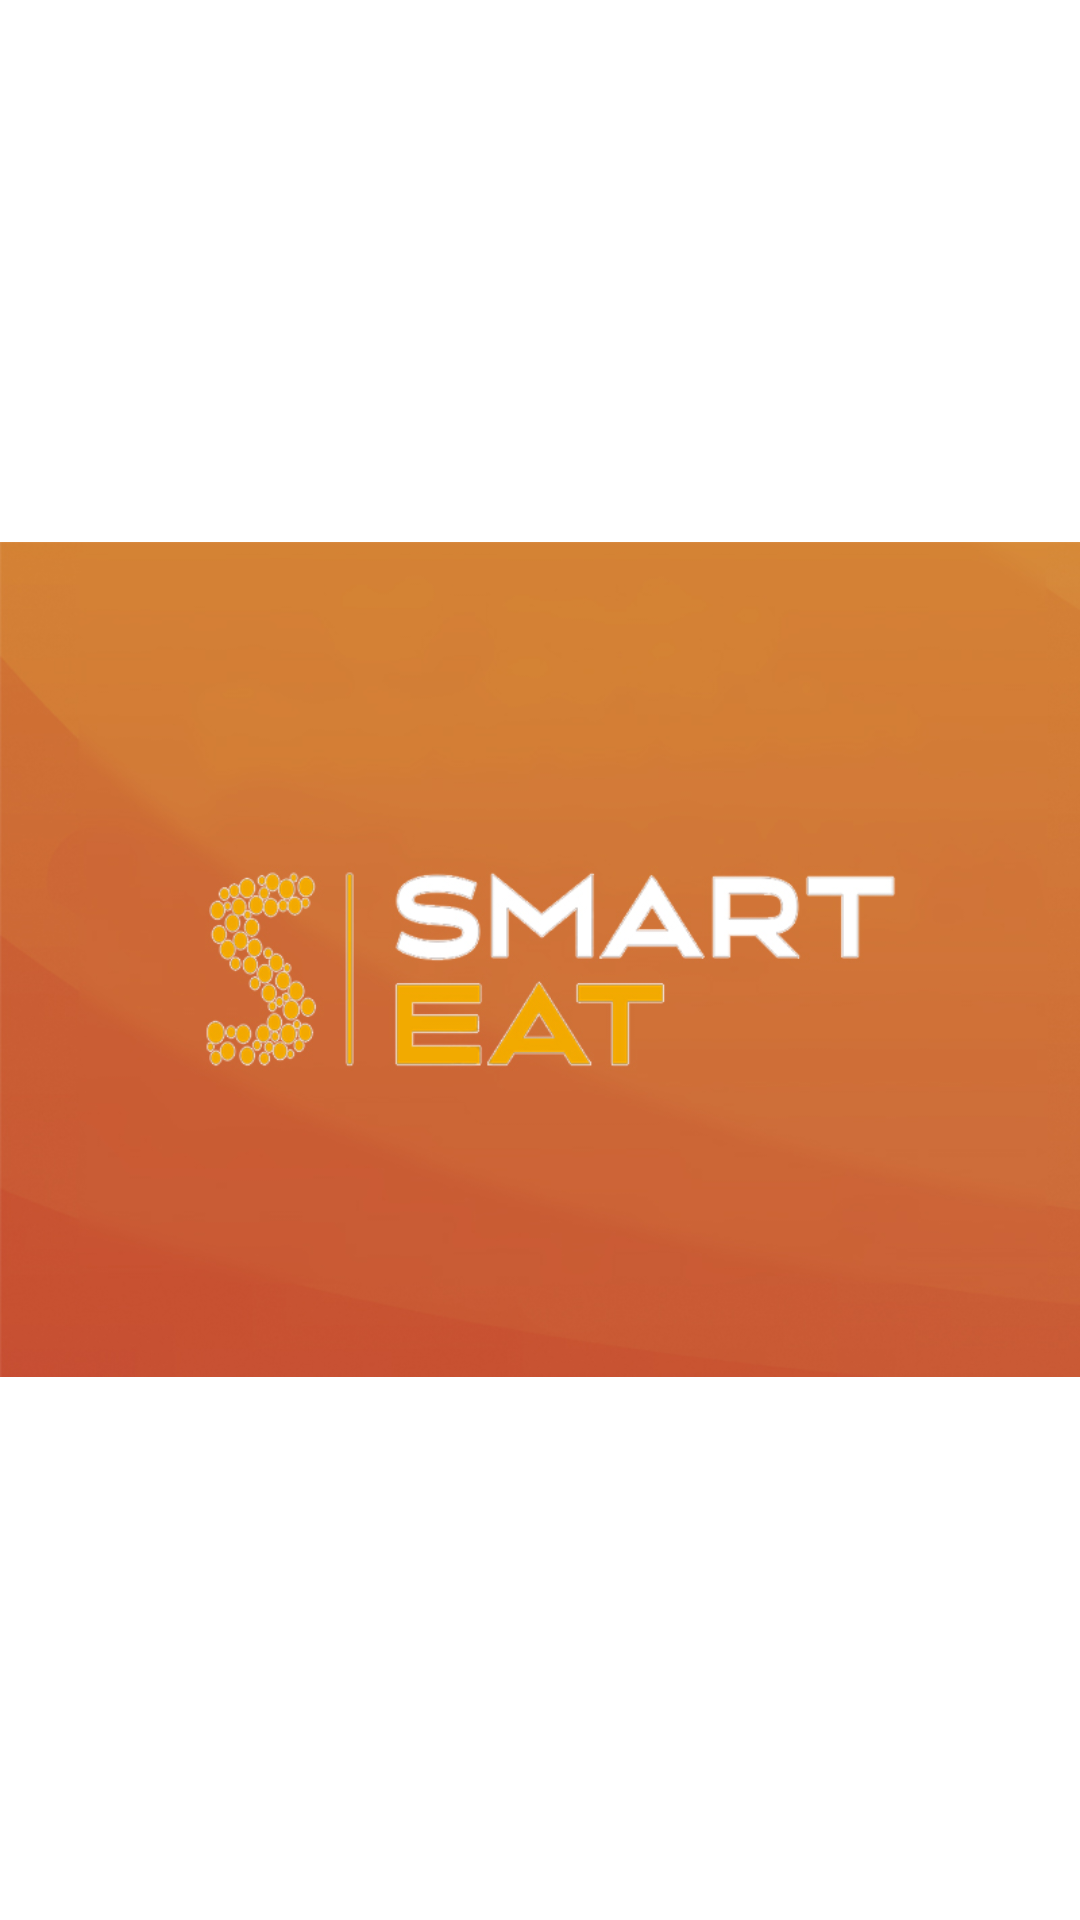

Layout XML and referenced resources for this Android screen:
<!-- AndroidManifest.xml: application theme Theme.SmartEat -->
<!-- res/layout/activity_splash.xml -->
<LinearLayout xmlns:android="http://schemas.android.com/apk/res/android"
    android:layout_width="match_parent"
    android:layout_height="match_parent"
    android:orientation="vertical"
    android:gravity="center"
    android:background="@color/white">
    

    <ImageView
        android:id="@+id/logo"
        android:layout_width="wrap_content"
        android:layout_height="wrap_content"
        android:src="@drawable/logo_smart_eat" />

</LinearLayout>
<!-- resources referenced by this layout -->
<resources>
  <!-- drawable logo_smart_eat: jpg bitmap (drawable, 132821 bytes) -->
  <style name="Theme.SmartEat" parent="Base.Theme.SmartEat" />
  <style name="Base.Theme.SmartEat" parent="Theme.Material3.DayNight.NoActionBar">
          
          
              <item name="android:windowIsTranslucent">true</item>
      </style>
  <!-- not gathered from this repository: default colours our renderer supplied (Android Studio template values) -->
  <color name="white">#FFFFFFFF</color>
</resources>
